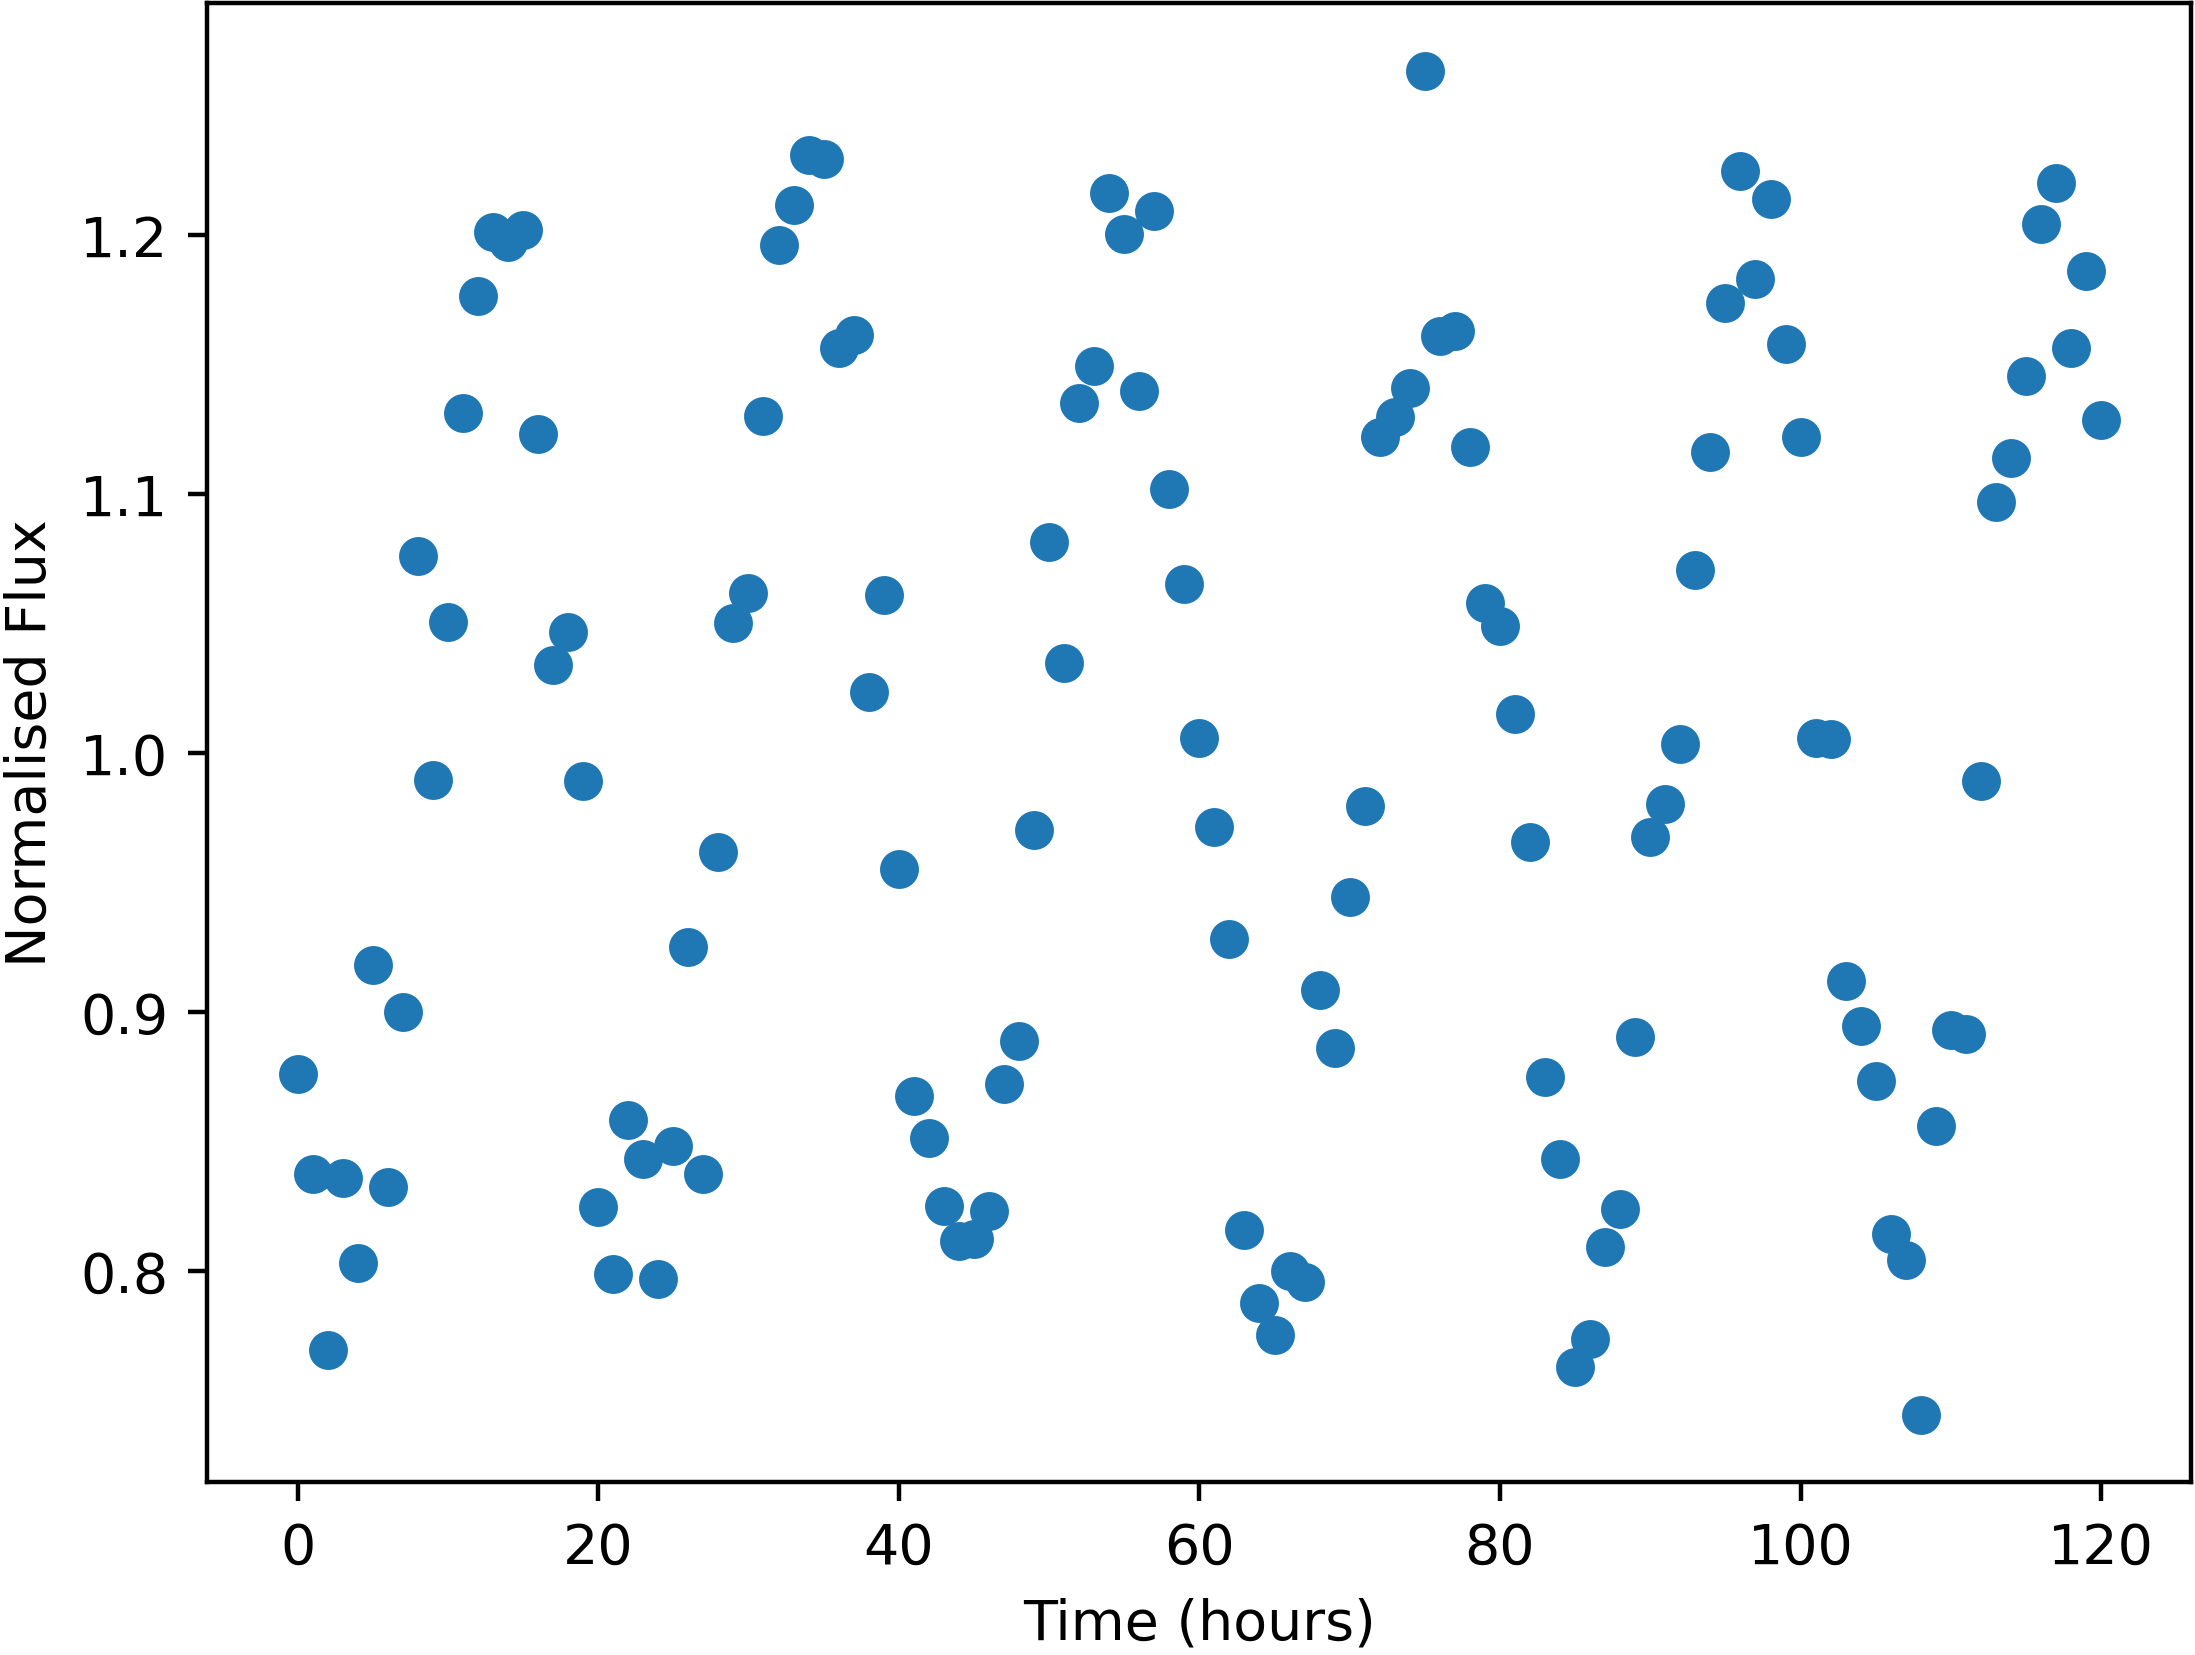

The table this chart was drawn from, first rows:
Time, NormalisedFlux
0.0, 0.8762
1.0, 0.8376
2.0, 0.7695
3.0, 0.8361
4.0, 0.8031
5.0, 0.9182
6.0, 0.8326
7.0, 0.9
8.0, 1.076
9.0, 0.9894
10.0, 1.051
11.0, 1.131
12.0, 1.177
13.0, 1.201
14.0, 1.197
15.0, 1.202
16.0, 1.123
17.0, 1.034
18.0, 1.047
19.0, 0.9894
20.0, 0.8247
21.0, 0.7991
22.0, 0.8582
23.0, 0.8433
24.0, 0.7971
25.0, 0.8482
26.0, 0.9253
27.0, 0.8377
28.0, 0.9618
29.0, 1.05
30.0, 1.062
31.0, 1.13
32.0, 1.196
33.0, 1.212
34.0, 1.231
35.0, 1.229
36.0, 1.157
37.0, 1.162
38.0, 1.023
39.0, 1.061
40.0, 0.9553
41.0, 0.8675
42.0, 0.8514
43.0, 0.8252
44.0, 0.8115
45.0, 0.8124
46.0, 0.8233
47.0, 0.8722
48.0, 0.8887
49.0, 0.9705
50.0, 1.081
51.0, 1.035
52.0, 1.135
53.0, 1.15
54.0, 1.216
55.0, 1.2
56.0, 1.14
57.0, 1.209
58.0, 1.102
59.0, 1.065
... 61 more rows
